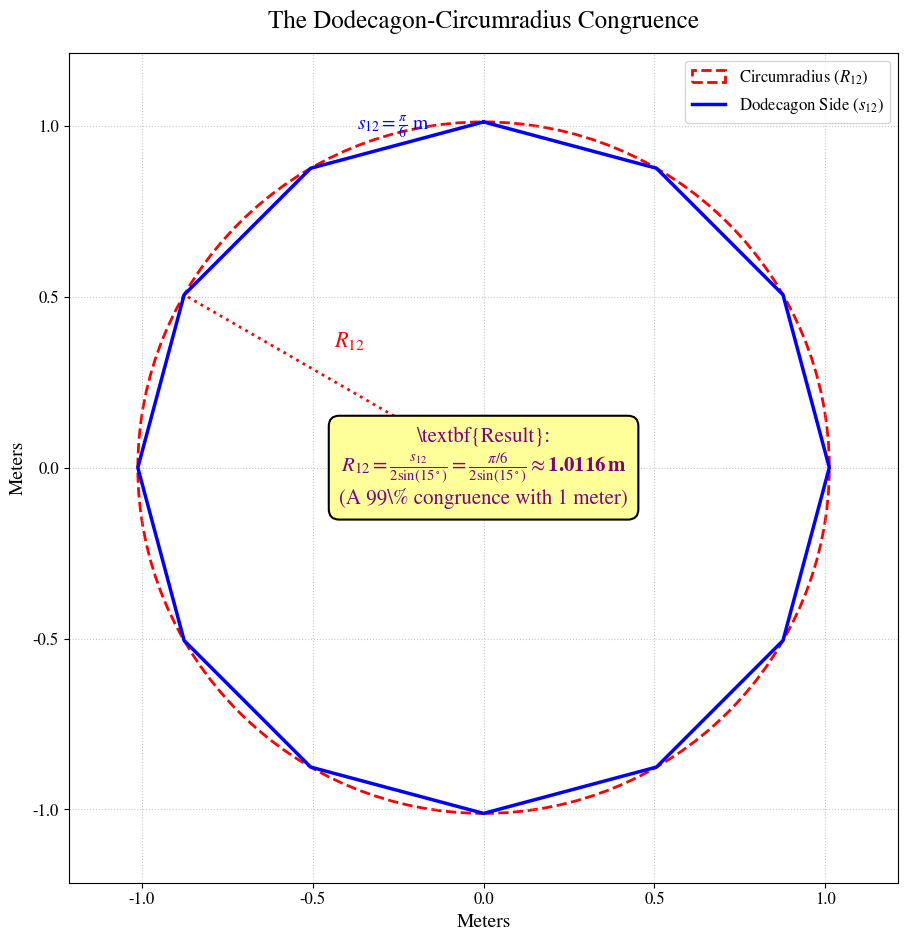

Write the Python code that produced this figure.
import numpy as np
import matplotlib.pyplot as plt
import matplotlib.patches as patches

# --- Setup for Consistent, Publication-Quality Fonts ---
plt.rcParams['font.family'] = 'serif'
plt.rcParams['font.serif'] = ['STIXGeneral', 'Times New Roman', 'DejaVu Serif']
plt.rcParams['mathtext.fontset'] = 'stix'
plt.rcParams['axes.titlesize'] = 18
plt.rcParams['axes.labelsize'] = 14
plt.rcParams['xtick.labelsize'] = 12
plt.rcParams['ytick.labelsize'] = 12
plt.rcParams['legend.fontsize'] = 12
plt.rcParams['figure.titlesize'] = 20

# --- Constants and Calculations ---
S_LENGTH = np.pi / 6  # Side length = 1 royal cubit
N_SIDES = 12
# Formula for circumradius R from side s for n-gon: R = s / (2 * sin(pi/n))
R_DODECAGON = S_LENGTH / (2 * np.sin(np.pi / N_SIDES)) # ≈ 1.0116 m

# --- Create Figure ---
fig, ax = plt.subplots(figsize=(10, 10))
ax.set_title(r'The Dodecagon-Circumradius Congruence', y=1.02)

# --- Calculate Vertices ---
# Start angle chosen to place one vertex at the top
angles = np.linspace(0, 2 * np.pi, N_SIDES + 1)[:-1] + np.pi/2
x_verts = R_DODECAGON * np.cos(angles)
y_verts = R_DODECAGON * np.sin(angles)

# --- Draw Geometry ---
# Circumscribing Circle
ax.add_patch(patches.Circle((0, 0), R_DODECAGON, fill=False, color='red', linestyle='--', lw=2, label=r'Circumradius ($R_{12}$)' ))
# Dodecagon
ax.plot(np.append(x_verts, x_verts[0]), np.append(y_verts, y_verts[0]),
        color='blue', lw=2.5, label=r'Dodecagon Side ($s_{12}$)')

# --- Add Annotations ---
# Label a side
side_mid_x = (x_verts[0] + x_verts[1]) / 2
side_mid_y = (y_verts[0] + y_verts[1]) / 2
ax.text(side_mid_x * 1.05, side_mid_y * 1.05, r'$s_{12} = \frac{\pi}{6}$ m', color='blue', fontsize=14, ha='center')

# Label the radius
ax.plot([0, x_verts[2]], [0, y_verts[2]], color='red', linestyle=':', lw=2)
ax.text(x_verts[2] * 0.5, y_verts[2] * 0.5 + 0.1, r'$R_{12}$', color='red', fontsize=16)

# Central "Punchline" Annotation Box
bbox_props = dict(boxstyle="round,pad=0.5", fc="#FFFF99", ec="black", lw=1.5)
ax.text(
    0, 0,
    r'\textbf{Result}:' '\n'
    r'$R_{12} = \frac{s_{12}}{2 \sin(15^\circ)} = \frac{\pi/6}{2 \sin(15^\circ)} \approx \mathbf{1.0116 \, m}$' '\n'
    r'(A 99\% congruence with 1 meter)',
    ha='center', va='center', fontsize=15, color='purple', bbox=bbox_props
)

# --- Final Plot Adjustments ---
ax.set_xlabel('Meters', fontsize=14)
ax.set_ylabel('Meters', fontsize=14)
ax.set_aspect('equal')
ax.grid(True, linestyle=':', alpha=0.7)
ax.legend(loc='upper right')

lim = R_DODECAGON * 1.2
ax.set_xlim(-lim, lim)
ax.set_ylim(-lim, lim)

plt.tight_layout(rect=[0, 0, 1, 0.95])
plt.show()